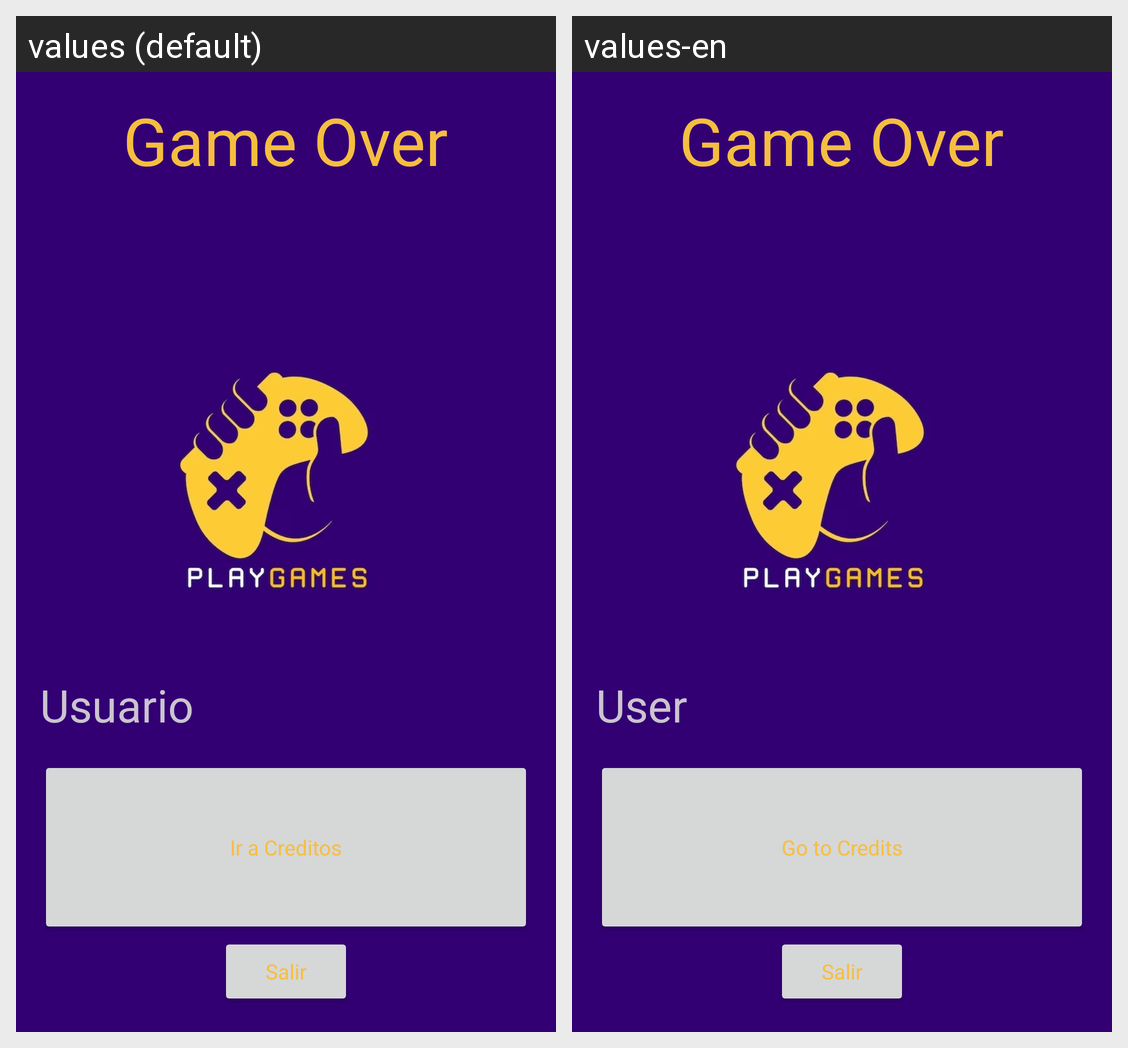

Locale-by-locale string values for the Android screen shown in this grid:
Android screen res/layout/fragment_main.xml rendered under 2 locales, left to right: values (default), values-en. Device: Nexus 5 (rendered at 1080×1920; each locale shown at half size, 540×960, under a caption strip naming it); theme Theme.GameOver.
Strings drawn on this screen, with the default value and each locale's value (text and hints the layout hard-codes, and strings that could not be matched under every locale, appear in the picture but are not listed):

app_name
  values: Game Over
  values-en: Game Over

User
  values: Usuario
  values-en: User

Credit
  values: Ir a Creditos
  values-en: Go to Credits
